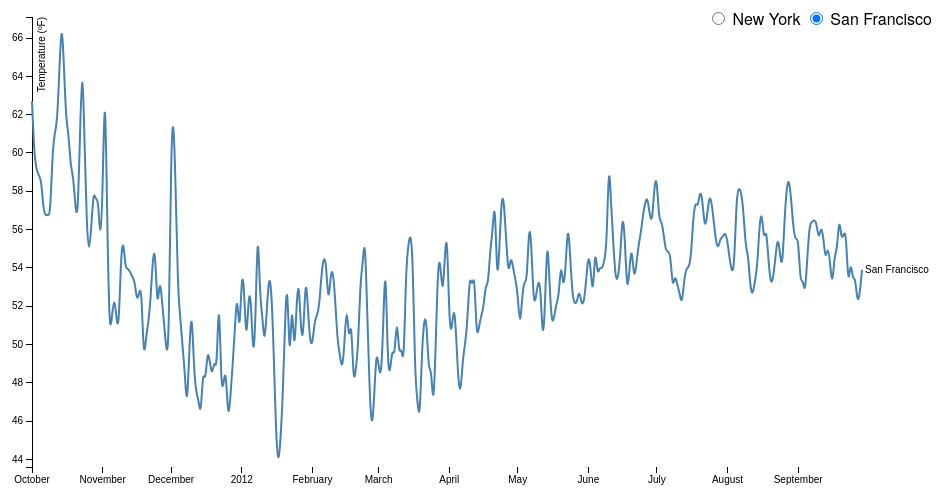
D3 v3 page, settled after 360 driven frames (6 s of simulated time); the page loaded 1 data file(s).



    /*https://bl.ocks.org/mbostock/3903818*/

    const margin = {top: 20, right: 80, bottom: 30, left: 50},
        width = 960 - margin.left - margin.right,
        height = 500 - margin.top - margin.bottom;

    let city = "New York",
        parseDate = d3.time.format("%Y%m%d").parse;

    const x = d3.time.scale()
        .range([0, width]);

    const y = d3.scale.linear()
        .range([height, 0]);

    const xAxis = d3.svg.axis()
        .scale(x)
        .orient("bottom");

    const yAxis = d3.svg.axis()
        .scale(y)
        .orient("left");

    const line = d3.svg.line()
        .interpolate("basis")
        .x(function (d) {
            return x(d.date);
        })
        .y(function (d) {
            return y(d[city]);
        });

    const svg = d3.select("body").append("svg")
        .attr("width", width + margin.left + margin.right)
        .attr("height", height + margin.top + margin.bottom)
        .append("g")
        .attr("transform", "translate(" + margin.left + "," + margin.top + ")");

    d3.tsv("chained-transitions-data.tsv", function (error, data) {
        if (error) throw error;

        data.forEach(function (d) {
            d.date = parseDate(d.date);
            d["New York"] = +d["New York"];
            d["San Francisco"] = +d["San Francisco"];
        });

        x.domain([data[0].date, data[data.length - 1].date]);
        y.domain(d3.extent(data, function (d) {
            return d[city];
        }));

        svg.append("g")
            .attr("class", "x axis")
            .attr("transform", "translate(0," + height + ")")
            .call(xAxis);

        svg.append("g")
            .attr("class", "y axis")
            .call(yAxis)
            .append("text")
            .attr("transform", "rotate(-90)")
            .attr("y", 6)
            .attr("dy", ".71em")
            .style("text-anchor", "end")
            .text("Temperature (ºF)");

        svg.append("path")
            .datum(data)
            .attr("class", "line")
            .attr("d", line);

        svg.append("text")
            .datum(data[data.length - 1])
            .attr("class", "label")
            .attr("transform", transform)
            .attr("x", 3)
            .attr("dy", ".35em")
            .text(city);

        d3.selectAll("input").on("change", change);

        const timeout = setTimeout(function () {
            d3.select("input[value=\"San Francisco\"]").property("checked", true).each(change);
        }, 2000);

        function change() {
            clearTimeout(timeout);

            city = this.value;

            // First transition the line & label to the new city.
            const t0 = svg.transition().duration(750);
            t0.selectAll(".line").attr("d", line);
            t0.selectAll(".label").attr("transform", transform).text(city);

            // Then transition the y-axis.
            y.domain(d3.extent(data, function (d) {
                return d[city];
            }));
            const t1 = t0.transition();
            t1.selectAll(".line").attr("d", line);
            t1.selectAll(".label").attr("transform", transform);
            t1.selectAll(".y.axis").call(yAxis);
        }

        function transform(d) {
            return "translate(" + x(d.date) + "," + y(d[city]) + ")";
        }
    });



### data: chained-transitions-data.tsv
date	New York	San Francisco
20111001	63.4	62.7
20111002	58.0	59.9
20111003	53.3	59.1
20111004	55.7	58.8
20111005	64.2	58.7
20111006	58.8	57.0
20111007	57.9	56.7
20111008	61.8	56.8
20111009	69.3	56.7
20111010	71.2	60.1
20111011	68.7	61.1
20111012	61.8	61.5
20111013	63.0	64.3
20111014	66.9	67.1
20111015	61.7	64.6
20111016	61.8	61.6
20111017	62.8	61.1
20111018	60.8	59.2
20111019	62.1	58.9
20111020	65.1	57.2
20111021	55.6	56.4
20111022	54.4	60.7
20111023	54.4	65.1
20111024	54.8	60.9
20111025	57.9	56.1
20111026	54.6	54.6
20111027	54.4	56.1
20111028	42.5	58.1
20111029	40.9	57.5
20111030	38.6	57.7
20111031	44.2	55.1
20111101	49.6	57.9
20111102	47.2	64.6
20111103	50.1	56.2
20111104	50.1	50.5
20111105	43.5	51.3
20111106	43.8	52.6
20111107	48.9	51.4
20111108	55.5	50.6
20111109	53.7	54.6
20111110	57.7	55.6
20111111	48.5	53.9
20111112	46.8	54.0
20111113	51.1	53.8
20111114	56.8	53.5
20111115	59.7	53.4
20111116	56.5	52.2
20111117	49.6	52.7
20111118	41.5	53.1
20111119	44.3	49.0
20111120	54.0	50.4
20111121	54.1	51.1
20111122	49.4	52.3
20111123	50.0	54.6
20111124	44.0	55.1
20111125	50.3	51.5
20111126	52.1	53.6
20111127	49.6	52.3
20111128	57.2	51.0
20111129	59.1	49.5
... 305 more rows